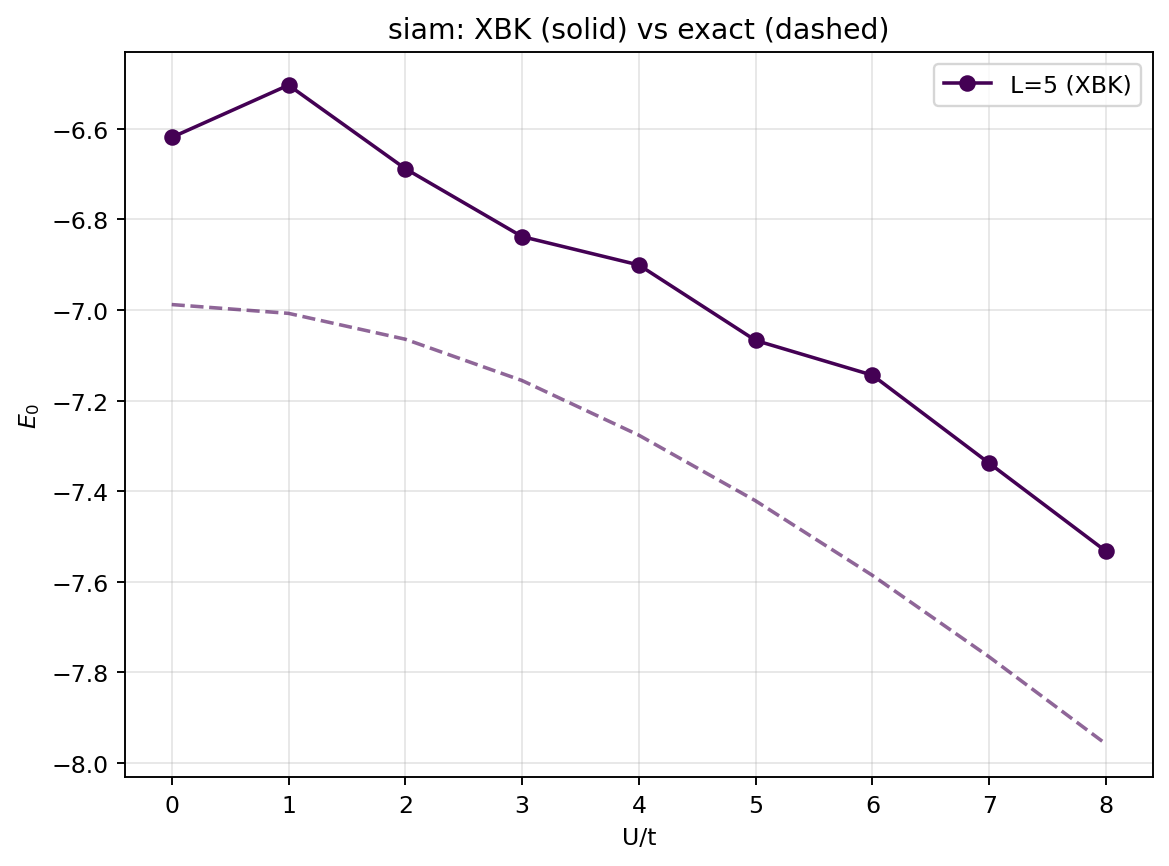

Data behind this chart, as committed beside it:
ratio, L, E0_XBK, E0_exact, abs_err  # ratio=U/t
0.0, 5, -6.619, -6.988, 0.3691
1.0, 5, -6.503, -7.007, 0.5041
2.0, 5, -6.688, -7.065, 0.3766
3.0, 5, -6.838, -7.156, 0.3179
4.0, 5, -6.901, -7.276, 0.3759
5.0, 5, -7.067, -7.421, 0.3543
6.0, 5, -7.144, -7.586, 0.4421
7.0, 5, -7.338, -7.766, 0.4278
8.0, 5, -7.533, -7.959, 0.4257
